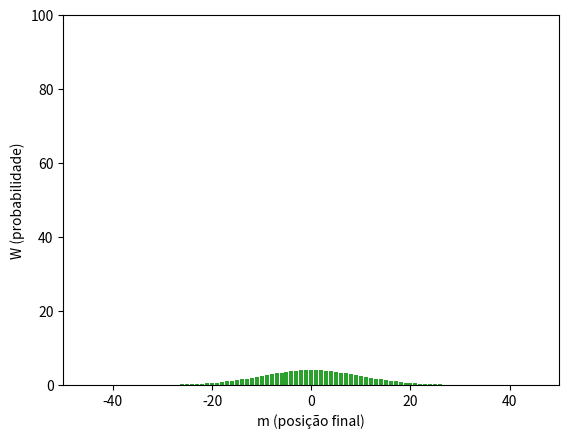

Write Python code to recreate this figure.
# -*- coding: utf-8 -*-
"""
Caminho aleatório

This is a temporary script file.
"""

from math import gamma as fct
import matplotlib.pyplot as plt

x=0 #posição inicial
l=1 #tamanho do passo
n=[5,21,101] #nº de passos

def w(n,m,p,q): #Probabilidade de estar na posição final m
    y=fct(n+1)*p**((n+m)/2)*q**((n-m)/2)\
        /(fct((n+1+m)/2)*fct((n+1-m)/2))
    return y



"""
P=1/2
"""
p=1/2 #probailidade de o passo ser +1
q=1-p #" " " " " -1

"N=5"

m=list( i for i in range(-n[0], n[0]+1)) #posição final, para n impar!
W=[]

for i in m:
    W.append(fct(n[0]+1)*p**((n[0]+i)/2)*q**((n[0]-i)/2)\
        /(fct((n[0]+1+i)/2)*fct((n[0]+1-i)/2)))
        
print(sum(i for i in W))

plt.bar(m,W)
plt.xlim(-n[0]-1,n[0]+1)
plt.xlabel("m (posição final)")
plt.ylim(0,100)
plt.ylabel('W (probabilidade)')
plt.show()

"N=21"

m=list( i for i in range(-n[1], n[1]+1)) #posição final
W=[]

for i in m:
    W.append(fct(n[1]+1)*p**((n[1]+i)/2)*q**((n[1]-i)/2)\
        /(fct((n[1]+1+i)/2)*fct((n[1]+1-i)/2)))

print(sum(i for i in W))

plt.bar(m,W)
plt.xlim(-20,20)
plt.xlabel("m (posição final)")
plt.ylim(0,100)
plt.ylabel('W (probabilidade)')
plt.show()


"N=101"

m=list( i for i in range(-n[2], n[2]+1)) #posição final
W=[]

for i in m:
    W.append(fct(n[2]+1)*p**((n[2]+i)/2)*q**((n[2]-i)/2)\
        /(fct((n[2]+1+i)/2)*fct((n[2]+1-i)/2)))

print(sum(i for i in W))

plt.bar(m,W)
plt.xlim(-50,50)
plt.xlabel("m (posição final)")
plt.ylim(0,100)
plt.ylabel('W (probabilidade)')
plt.show()

 


    
